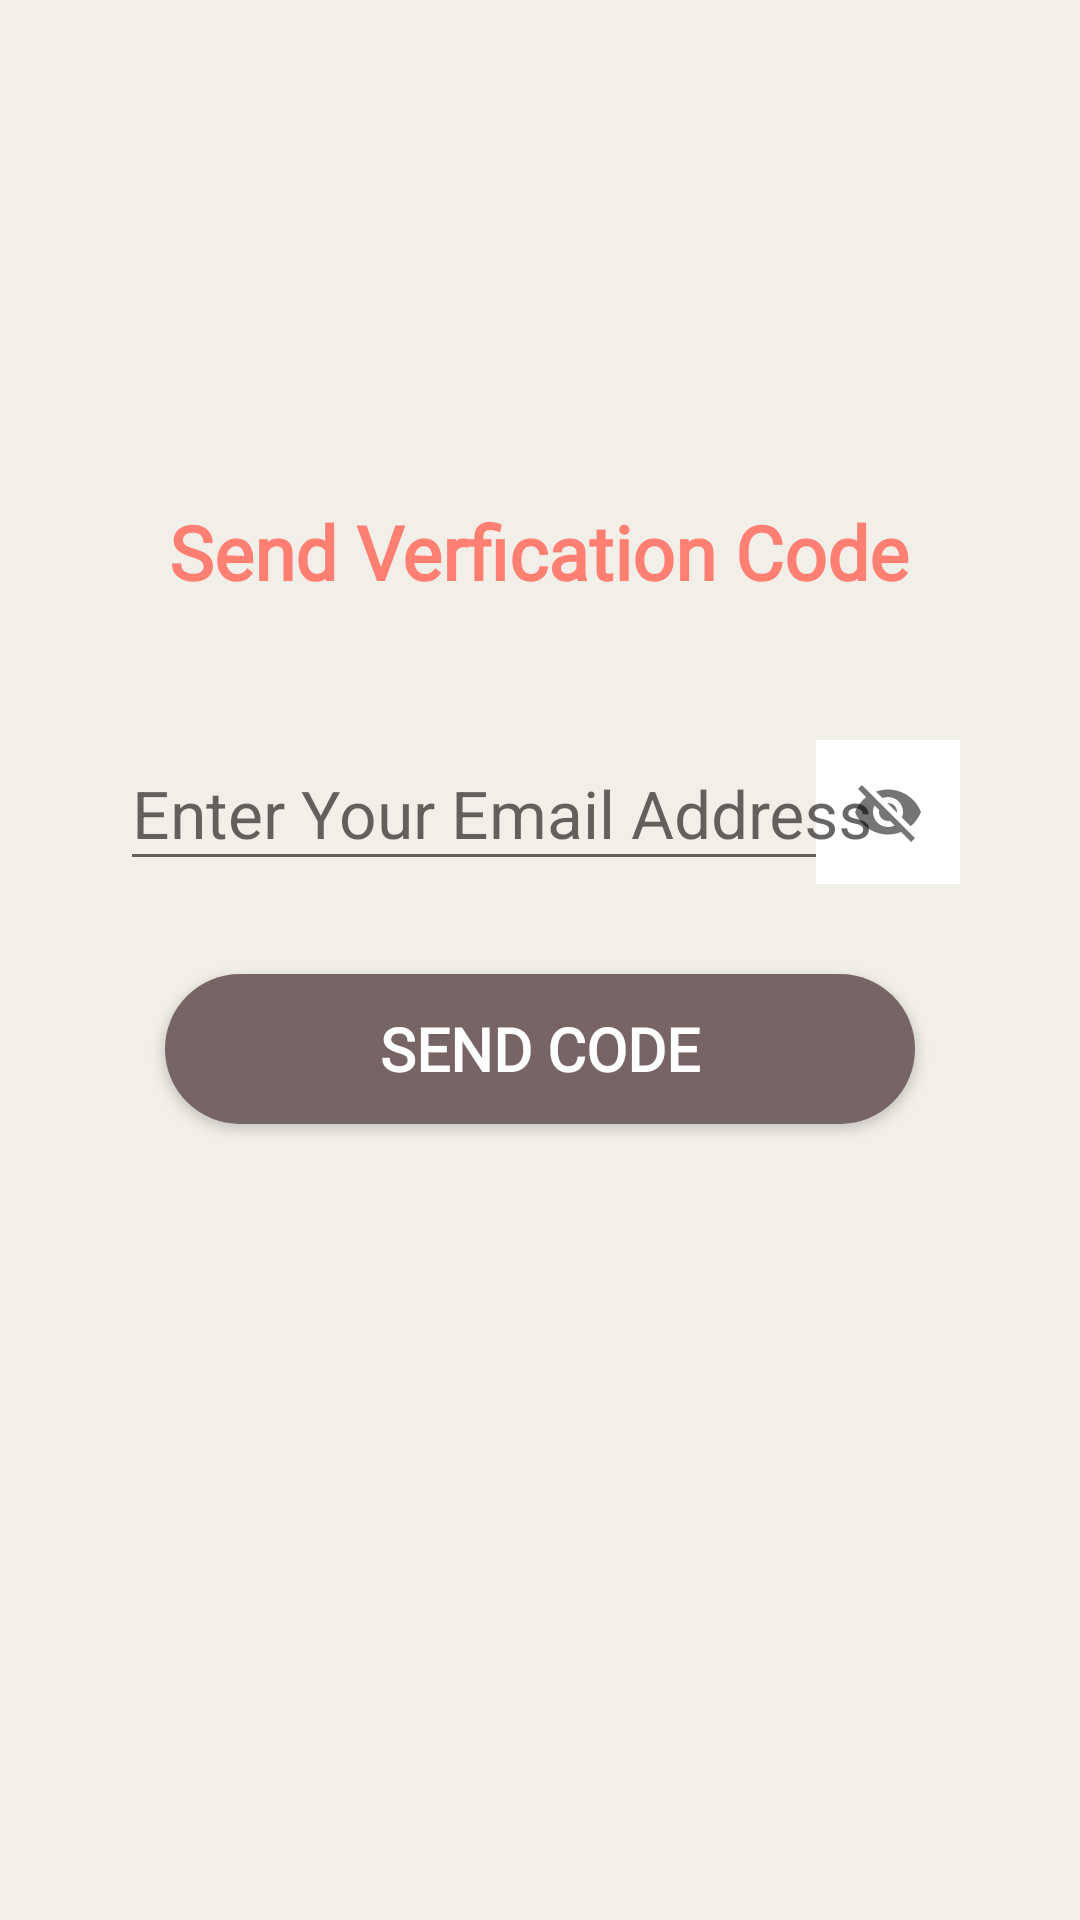

Layout XML and referenced resources for this Android screen:
<!-- AndroidManifest.xml: application theme AppTheme -->
<!-- res/layout/activity_fogot_password_user.xml -->
<?xml version="1.0" encoding="utf-8"?>
<ScrollView xmlns:app="http://schemas.android.com/apk/res-auto"
    xmlns:tools="http://schemas.android.com/tools"
    android:layout_height="match_parent"
    android:layout_width="match_parent"
    android:layout_gravity="center"
    android:padding="10dp"
    android:background="@color/basic9"
    xmlns:android="http://schemas.android.com/apk/res/android">
    <LinearLayout
        android:layout_width="match_parent"
        android:layout_height="match_parent"
        android:orientation="vertical"
        android:gravity="center"
        android:padding="30dp"
        android:layout_gravity="center"
        tools:context=".LoginAsGuest_form">
        <TextView
            android:layout_width="wrap_content"
            android:layout_height="wrap_content"
            android:fontFamily="@font/work_sans"
            android:text="Send Verfication Code"
            android:textColor="@color/basic2"
            android:layout_marginBottom="30dp"
            android:textSize="25sp"
            android:textStyle="bold" />













        <com.google.android.material.textfield.TextInputLayout
            android:layout_width="match_parent"
            android:layout_height="wrap_content"
            android:focusable="true"
            android:focusableInTouchMode="true"
            android:layout_marginBottom="30dp"
            android:layout_marginTop="5dp"
            app:passwordToggleEnabled="true"

            >

            <EditText
                android:id="@+id/etxtforgotuserpwemail"
                android:layout_width="match_parent"
                android:layout_height="wrap_content"
                android:ems="10"
                android:hint="Enter Your Email Address"
                android:inputType="text"
                android:textSize="22sp" />
        </com.google.android.material.textfield.TextInputLayout>


        <Button
            android:id="@+id/btnuserforgotpw"
            android:layout_width="wrap_content"
            android:layout_height="wrap_content"

            android:fontFamily="@font/work_sans"
            android:textStyle="bold"
            android:background="@drawable/button_rounded"
            android:text="Send Code"
            android:textColor="#ffff"
            android:textSize="20sp">

        </Button>

            <ProgressBar
                android:id="@+id/progressdialogueuserfpw"
                android:layout_width="match_parent"
                android:layout_height="wrap_content"
                android:layout_marginTop="50dp"
                android:visibility="invisible"
                ></ProgressBar>



        </LinearLayout>









</ScrollView>
<!-- resources referenced by this layout -->
<resources>
  <color name="basic2">#ff7f73</color>
  <color name="basic9">#F2EFE9</color>
  <!-- drawable button_rounded (drawable-v24) -->
  <?xml version="1.0" encoding="utf-8"?>
  <shape xmlns:android="http://schemas.android.com/apk/res/android"
      android:shape="rectangle"
      >
      <solid
          android:color="@color/basic1">
      </solid>
      <corners
          android:radius="200dp">
      </corners>
      <size
          android:width="250dp"
          android:height="50dp"></size>
  
  
  
  
  
  
  
  </shape>
  <style name="AppTheme" parent="Theme.AppCompat.Light.NoActionBar">
          
          <item name="colorPrimary">@color/basic1</item>
          <item name="colorPrimaryDark">@color/basic1</item>
          <item name="colorAccent">@color/error</item>
          <item name="actionBarItemBackground">@color/white</item>
          <item name="windowNoTitle">true</item>
          <item name="windowActionBar">false</item>
      </style>
  <color name="basic1">#776464</color>
  <color name="error">#B00020</color>
  <color name="white">#FFFFFF </color>
</resources>
